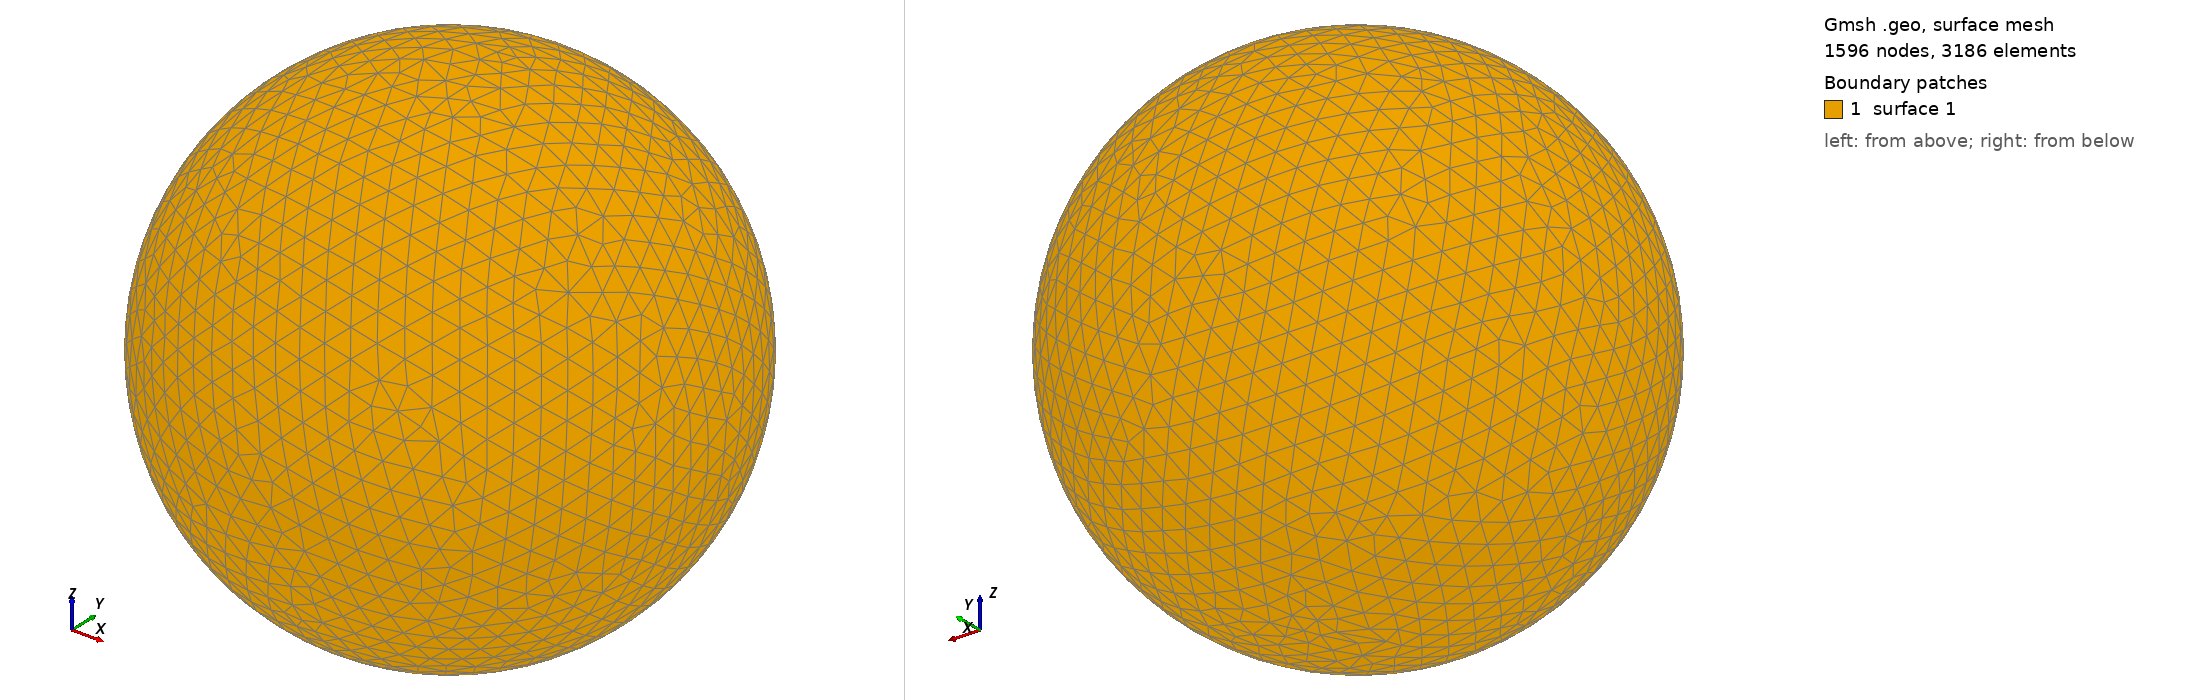

Gmsh geometry script, surface-meshed: 1596 nodes, 3186 surface elements. Boundary patches (legend numbers): 1 surface 1. Left view from above one corner, right view from below the opposite corner. The script declares no physical surfaces, so the legend lists its geometric surfaces. The drawing asked Gmsh for element sizes between 1% and 20% of the model's largest extent; the script's own settings can give other sizes.

=== shot2379.geo (drawn) ===
SetFactory("OpenCASCADE");
Point(1) = {0,0,0,0};
Sphere(1) = {0,0,0,0.44020000};
MeshSize{ PointsOf{ Surface{:}; } } = 0.044020000;
Mesh.ElementOrder=1;
Mesh.Format=39;
